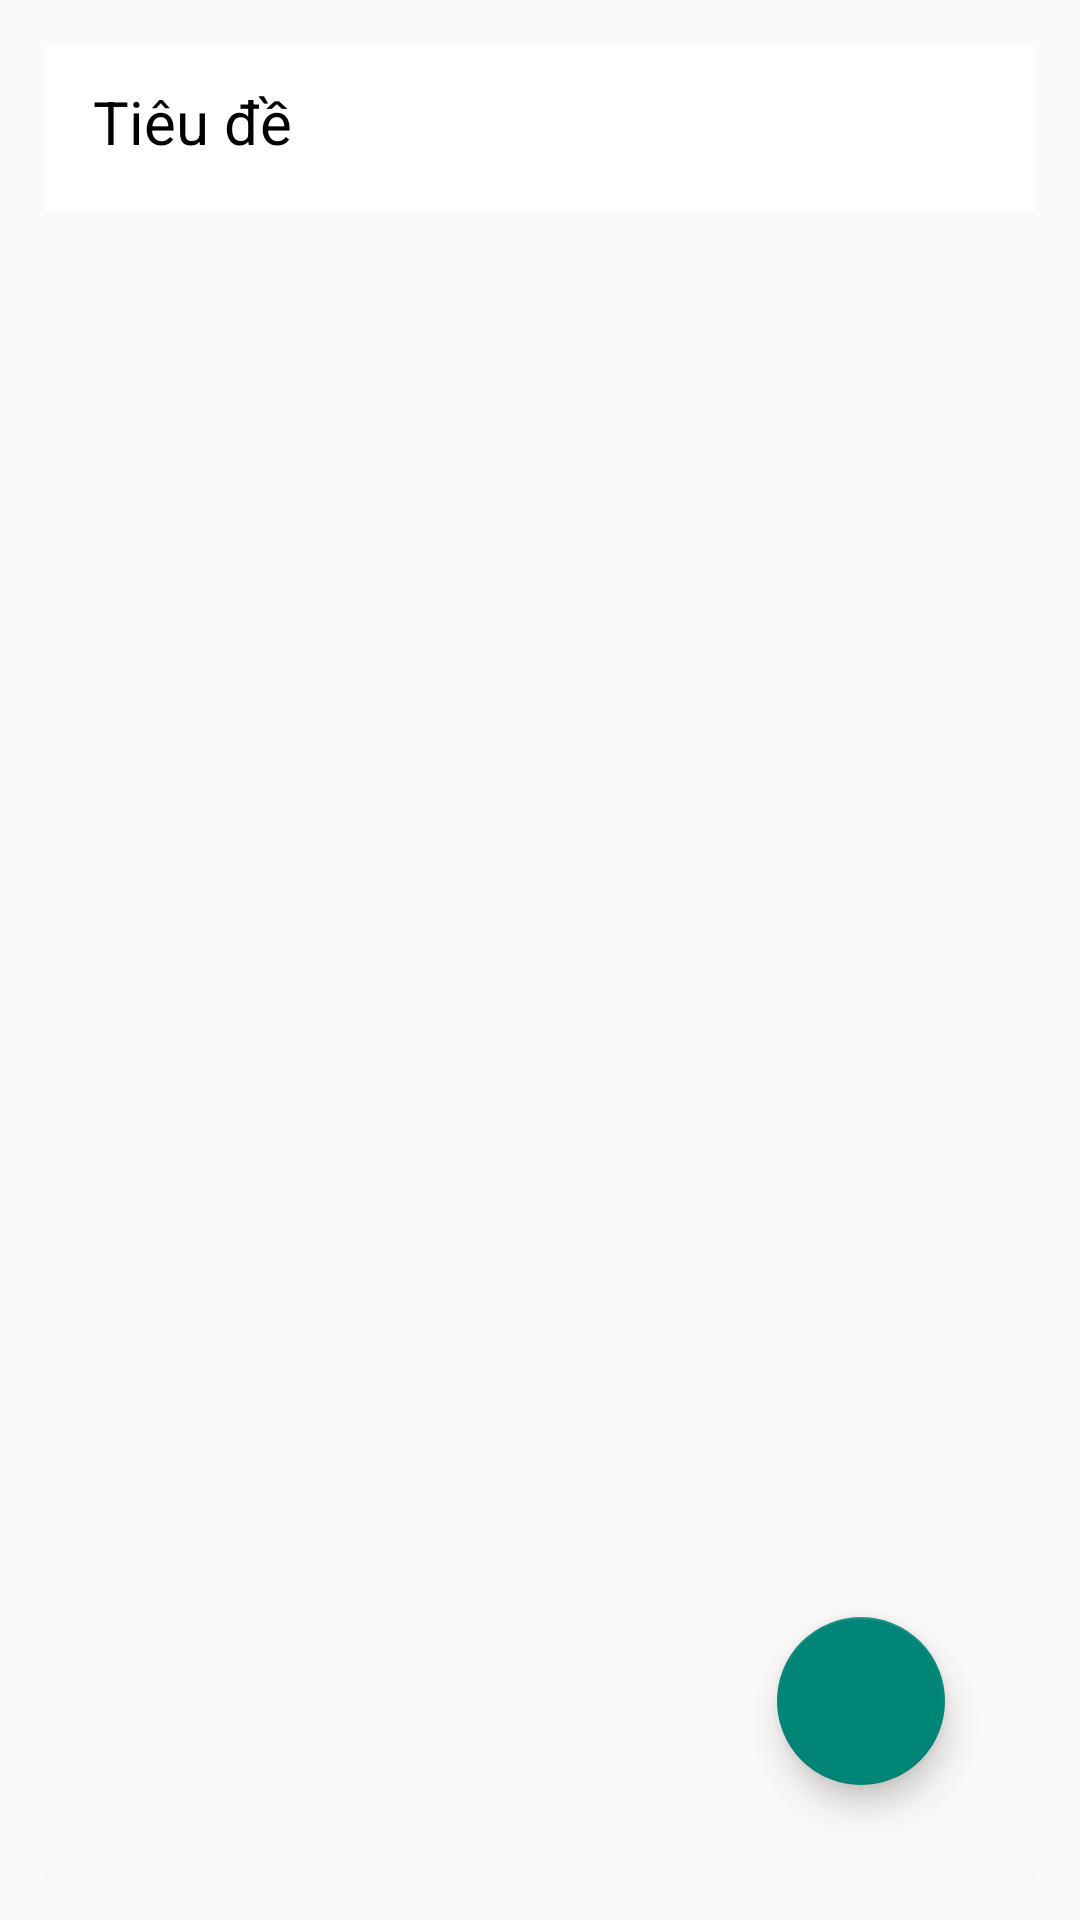

Layout XML and referenced resources for this Android screen:
<!-- AndroidManifest.xml: activity theme Theme.AppCompat.DayNight.NoActionBar -->
<!-- res/layout/activity_note_details.xml -->
<?xml version="1.0" encoding="utf-8"?>
<RelativeLayout xmlns:android="http://schemas.android.com/apk/res/android"
    xmlns:app="http://schemas.android.com/apk/res-auto"
    xmlns:tools="http://schemas.android.com/tools"
    android:layout_width="match_parent"
    android:layout_height="match_parent"
    android:padding="15dp"
    tools:context=".NoteDetailsActivity">
    <androidx.appcompat.widget.Toolbar
        android:layout_width="match_parent"
        android:layout_height="?attr/actionBarSize"
        android:id="@+id/toolBarOfNoteTextDetail"
        android:background="@color/white"
        >
        <TextView
            android:id="@+id/titleTextDetailNote"
            android:layout_width="match_parent"
            android:layout_height="match_parent"
            android:paddingTop="12dp"
            android:textSize="20sp"
            android:textColor="@color/black"
            android:text="Tiêu đề"
            />
    </androidx.appcompat.widget.Toolbar>

    <TextView
        android:id="@+id/contentTextNoteDetail"
        android:layout_width="match_parent"
        android:layout_height="match_parent"
        android:layout_below="@+id/toolBarOfNoteTextDetail"
        android:background="#faf7f7"
        android:gravity="top|left"
        android:padding="15dp"
        android:textColor="@color/black"
        android:textSize="15sp" />
    <com.google.android.material.floatingactionbutton.FloatingActionButton
        android:layout_width="wrap_content"
        android:layout_height="wrap_content"
        android:layout_alignParentBottom="true"
        android:layout_alignParentEnd="true"
        android:layout_margin="30dp"
        android:layout_gravity="bottom|end"
        android:id="@+id/EditTextNote"
        app:srcCompat="@drawable/edit"
        />
</RelativeLayout>
<!-- resources referenced by this layout -->
<resources>
  <color name="black">#FF000000</color>
  <color name="white">#FFFFFFFF</color>
</resources>
